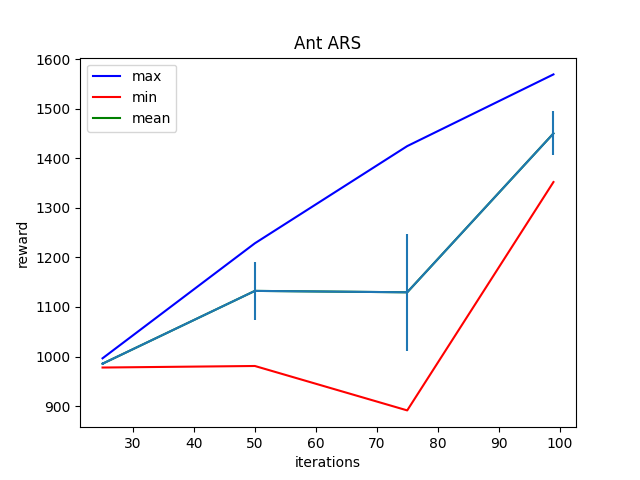

The table this chart was drawn from, first rows:
Iter:25, max:996.4542236328125, mean:985.5662841796875, min:977.84912109375, std:3.222086191177368
Iter:50, max:1228.4122314453125, mean:1132.402099609375, min:980.9607543945312, std:58.89956283569336
Iter:75, max:1424.374755859375, mean:1129.576416015625, min:891.406982421875, std:118.28965759277344
Iter:99, max:1568.9664306640625, mean:1449.91650390625, min:1351.91845703125, std:44.271568298339844
